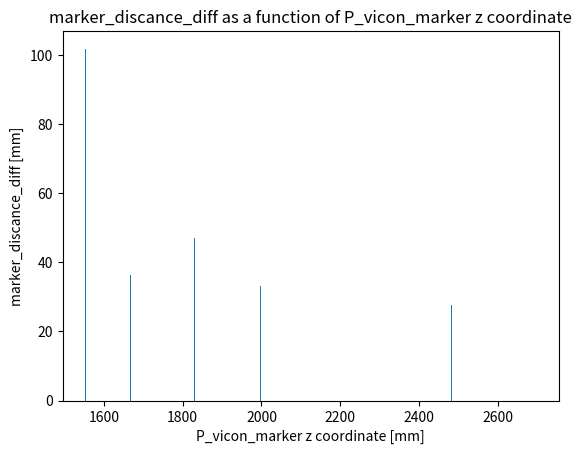

Source code (Python):
import numpy as np
# [RX,RY,RZ,TX,TY,TZ,t_image_marker] where RX,RY and RZ are in degrees, TX,TY and TZ are in mm, and t_image_marker is the position of the marker in the image plane in mm
test_1=[0.79, -1.95, -0.22, -234.6, 1288.6, 866.25, [-24.576, -272.991, 869.896]]
test_2=[0.75, -2.93, -24.76, -272.95, 993.34, 866.65, [-1.836, -314.069, 876.631]]
test_3=[0.9, -2.44, 30.32, -416.83, 1546.39, 863.6, [-13.838, -181.344, 832.138]]
test_4=[1.54, -1.932, 2.178, 126.98, 1385.9, 1579.9, [-127.656, -483.907, 1726.001]]
test_5=[-0.29, -3.09, -88.19, -779.6, 640.289, 490.52, [-53.425, -382.485, 505.548]]
test_6=[-0.15, -3.21, -97.01, -1005.57, 829.38, 489.54, [104.871, -215.212, 462.607]]
test_7=[3.93, 3.6, 188.2, -1165.88, 1200.23, 489.76, [-17.939, -82.562, 415.907]]
test_8=[0.412, -2.19, -37.95, -196.69, 772.876, 863.57, [-22.715, -487.583, 940.771]]
test_9=[-0.188, -2.099, -73.017, -615.675, 619.32, 862.2, [-43.369, -356.115, 897.817]]
#test_10=[1.837, -1.59, 49.41, -49.6, 1839.69, 864.9, [-75.661, -352.599, 892.698]] #aflæsningsfejl på TX coordinatet skrev RZ ind i stedet for TX
test_11=[1.28, -1.685, 31.46, -213.95, 1532.81, 865.06, [109.377, -340.53, 898.029]]

P_VICON_MARKER_REAL=np.array([[-842.3],[1269.8],[0]]) #mm

all_tests=[test_1,test_2,test_3,test_4,test_5,test_6,test_7,test_8,test_9,test_11]


def P_Vicon_FCvicon(roll,pitch,yaw,t_image_marker):
    """Compute the position of the marker in the Vicon frame
    """
    y_cam_img_diff=32.000 #mm
    P_CamFalt_marker=np.array([[t_image_marker[2]], [t_image_marker[0]+y_cam_img_diff],   [t_image_marker[1]]])
    theta=np.deg2rad(-75)
    roty_75=np.array([[np.cos(theta),0,np.sin(theta)],[0,1,0],[-np.sin(theta),0,np.cos(theta)]])
    P_Cam_marker=roty_75@P_CamFalt_marker

    x_FC_Cam_diff=154.763 #mm
    y_FC_Cam_diff=-9.100 #mm
    z_FC_Cam_diff=92.357 #mm
    P_FC_marker=P_Cam_marker+np.array([[x_FC_Cam_diff],[y_FC_Cam_diff],[z_FC_Cam_diff]])

    theta_2=np.deg2rad(180)
    roty_180=np.array([[np.cos(theta_2),0,np.sin(theta_2)],[0,1,0],[-np.sin(theta_2),0,np.cos(theta_2)]])
    P_FCvicon_marker=roty_180@P_FC_marker

    cos_r = np.cos(roll)
    sin_r = np.sin(roll)
    cos_p = np.cos(pitch)
    sin_p = np.sin(pitch)
    cos_y = np.cos(yaw)
    sin_y = np.sin(yaw)
    
    # Compute rotation matrix
    R_x = np.array([[1, 0, 0],
                    [0, cos_r, -sin_r],
                    [0, sin_r, cos_r]])
    
    R_y = np.array([[cos_p, 0, sin_p],
                        [0, 1, 0],
                        [-sin_p, 0, cos_p]])
    
    R_z = np.array([[cos_y, -sin_y, 0],
                    [sin_y, cos_y, 0],
                    [0, 0, 1]])
    
    #Rotation matrix from the Vicon frame to the FC_vicon frame:
    R_vicon_FCvicon=R_z@R_y@R_x
    P_vicon_marker=np.array([[TX],[TY],[TZ]])+R_vicon_FCvicon@P_FCvicon_marker

    return P_vicon_marker

P_vicon_marker_list=[]
marker_diff_list=[]
marker_discance_diff_list=[]
distance_marker_drone_liset=[]
for test in all_tests:
    RX=test[0]
    RY=test[1]
    RZ=test[2]
    TX=test[3]
    TY=test[4]
    TZ=test[5]
    t_image_marker=test[6]
    P_vicon_marker=P_Vicon_FCvicon(np.deg2rad(RX),np.deg2rad(RY),np.deg2rad(RZ),t_image_marker)
    #print("P_vicon_marker [mm] x: {}, y: {}, z: {}".format(round(P_vicon_marker[0][0],2),round(P_vicon_marker[1][0],2),round(P_vicon_marker[2][0],2))) #mm

    p_marker_diff=P_vicon_marker-P_VICON_MARKER_REAL
    print("p_marker_diff [mm] x: {}, y: {}, z: {}".format(round(p_marker_diff[0][0],2),round(p_marker_diff[1][0],2),round(p_marker_diff[2][0],2))) #mm
    marker_discance_diff=np.sqrt(p_marker_diff[0][0]*p_marker_diff[0][0]+p_marker_diff[1][0]*p_marker_diff[1][0]+p_marker_diff[2][0]*p_marker_diff[2][0])#np.linalg.norm(p_marker_diff)
    print("marker_discance_diff [mm] ",round(marker_discance_diff,2)) #mm
    
    marker_diff_list.append([p_marker_diff[0][0],p_marker_diff[1][0],p_marker_diff[2][0]])
    P_vicon_marker_list.append([P_vicon_marker[0][0],P_vicon_marker[1][0],P_vicon_marker[2][0]])
    marker_discance_diff_list.append(marker_discance_diff)
    diff_drone_marker=P_vicon_marker-np.array([TX,TY,TZ])
    distance_marker_drone_liset.append(np.sqrt(diff_drone_marker[0][0]*diff_drone_marker[0][0]+diff_drone_marker[1][0]*diff_drone_marker[1][0]+diff_drone_marker[2][0]*diff_drone_marker[2][0]))



#plot the marker_discance_diff as a function of P_vicon_marker z coordinate with bares
import matplotlib.pyplot as plt
fig, ax = plt.subplots()
ax.bar(distance_marker_drone_liset, marker_discance_diff_list)
plt.xlabel('P_vicon_marker z coordinate [mm]')
plt.ylabel('marker_discance_diff [mm]')
plt.title('marker_discance_diff as a function of P_vicon_marker z coordinate')
plt.show()

#save the distance_marker_drone, marker_diff in x,y,z, and marker_discance_diff to a csv file called ArUco_marker_diff.csv
import csv
with open('ArUco_marker_diff.csv', mode='w') as file:
    writer = csv.writer(file)
    writer.writerow(['distance_marker_drone','marker_diff_x','marker_diff_y','marker_diff_z','marker_discance_diff'])
    for i in range(len(distance_marker_drone_liset)):
        writer.writerow([distance_marker_drone_liset[i],marker_diff_list[i][0],marker_diff_list[i][1],marker_diff_list[i][2],marker_discance_diff_list[i]])
